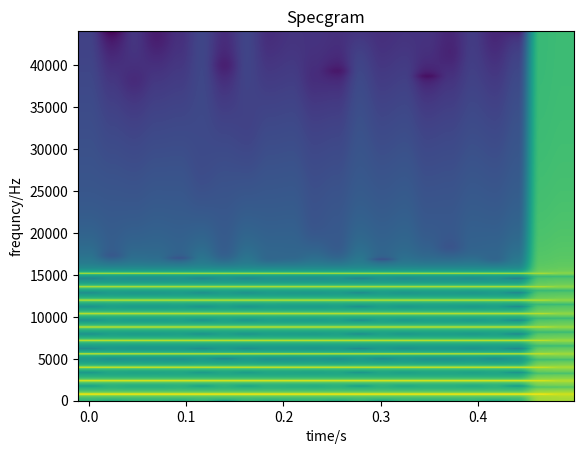

The matplotlib source for this figure:
import numpy as np
import math
import matplotlib.pyplot as plt
from matplotlib.pyplot import plot, show

def generateSinusoidal(amplitude, sampling_rate_Hz, frequency_Hz, length_secs, phase_radians):
    t=np.linspace(0., length_secs, num=int(sampling_rate_Hz*length_secs))
    x1=[]
    for t1 in t:
        x1.append(amplitude*math.sin(2*math.pi*frequency_Hz*t1+phase_radians))
    x=np.array(x1)
    return t,x

def generateSquare(amplitude, sampling_rate_Hz, frequency_Hz, length_secs, phase_radians):
    t=np.linspace(0., length_secs, num=int(sampling_rate_Hz*length_secs))
    x=np.zeros(len(t))
    for k in range(1,11):
        t2,x2=generateSinusoidal(amplitude, sampling_rate_Hz, (2*k-1)*frequency_Hz, length_secs, phase_radians)
        x=x+((4/math.pi)*x2/(2*k-1))
    return t,x


def generateBlocks(x, sample_rate_Hz, block_size, hop_size):
    xList=x.tolist()
    lastnumber=len(xList)%hop_size#zero-pad the input signal appropriately for the last block
    if lastnumber<block_size:
        for i in range(block_size-lastnumber):
            xList.append(0)
    t1=[]
    t2=[]
    for i in range(int(len(xList)/hop_size)+1):
        if i*hop_size+block_size<=len(xList):
            t1.append(i*hop_size)
            t2.append(i*hop_size/sample_rate_Hz)
    t=np.array(t2)
    X=np.zeros((block_size,len(t)))
    for item in t1:
        for i in range(block_size):
            X[i][t1.index(item)]=xList[item+i-1]
    return t,X

def plotSpecgram(freq_vector, time_vector, magnitude_spectrogram):
  if len(freq_vector) < 2 or len(time_vector) < 2:
    return

  Z = 20. * np.log10(magnitude_spectrogram)
  Z = np.flipud(Z)
  
  pad_xextent = (time_vector[1] - time_vector[0]) / 2
  xmin = np.min(time_vector) - pad_xextent
  xmax = np.max(time_vector) + pad_xextent
  extent = xmin, xmax, freq_vector[0], freq_vector[-1]
  
  im = plt.imshow(Z, None, extent=extent, origin='upper')
  plt.axis('auto')
  plt.xlabel('time/s')
  plt.ylabel('frequncy/Hz')
  plt.title('Specgram')
  plt.show()

def mySpecgram(x,  block_size, hop_size,sample_rate_Hz, window_type):
    t,X=generateBlocks(x,sample_rate_Hz, block_size, hop_size)
    winHamming=np.zeros(block_size)
    winHamming2=np.hanning(block_size)
    winRec=np.zeros(block_size)
    for i in range(0,block_size):
        t2=float(i)/float(block_size)
        t2=t-0.5
        winHamming[i]=(25.0/46.0)+(21.0/46.0)*math.cos(math.pi*2*i)
        winRec[i]=1
    for i in range(0,len(X[i])):
        if window_type=='hann':
            for j in range(0,block_size):
                X[j][i]=X[j][i]*winHamming2[j]
        if window_type=='rect':
            for j in range(0,block_size):
                X[j][i]=X[j][i]*winRec[j]
    magnitude_spectrogram=np.zeros((int(block_size/2),len(t)))
    for i in range(0,len(t)):
        mag=[]
        transformedBefore=np.zeros(int(block_size))
        for j in range(int(block_size)):
            transformedBefore[j]=X[j][i]
        transformed=np.fft.fft(transformedBefore)[:int(block_size/2)]
        for item in transformed:
            mag.append((item.real*item.real+item.imag*item.imag)**0.5)
        for j in range(int(block_size/2)):
            magnitude_spectrogram[j][i]=mag[j]
        magNp=np.array(mag)
    freq_vector=np.linspace(0., 44100,int(block_size/2))
    time_vector=t
    plotSpecgram(freq_vector, time_vector, magnitude_spectrogram)
    return freq_vector, time_vector, magnitude_spectrogram

block_size=2048
t,x=generateSquare(1.0,44100,400,0.5,0)
freq_vectorRec, time_vectorRec, magnitude_spectrogramRec=mySpecgram(x,  2048, 1024, 44100, 'rect')
freq_vectorHann, time_vectorHann, magnitude_spectrogramHann=mySpecgram(x,  2048, 1024, 44100, 'hann')

    
